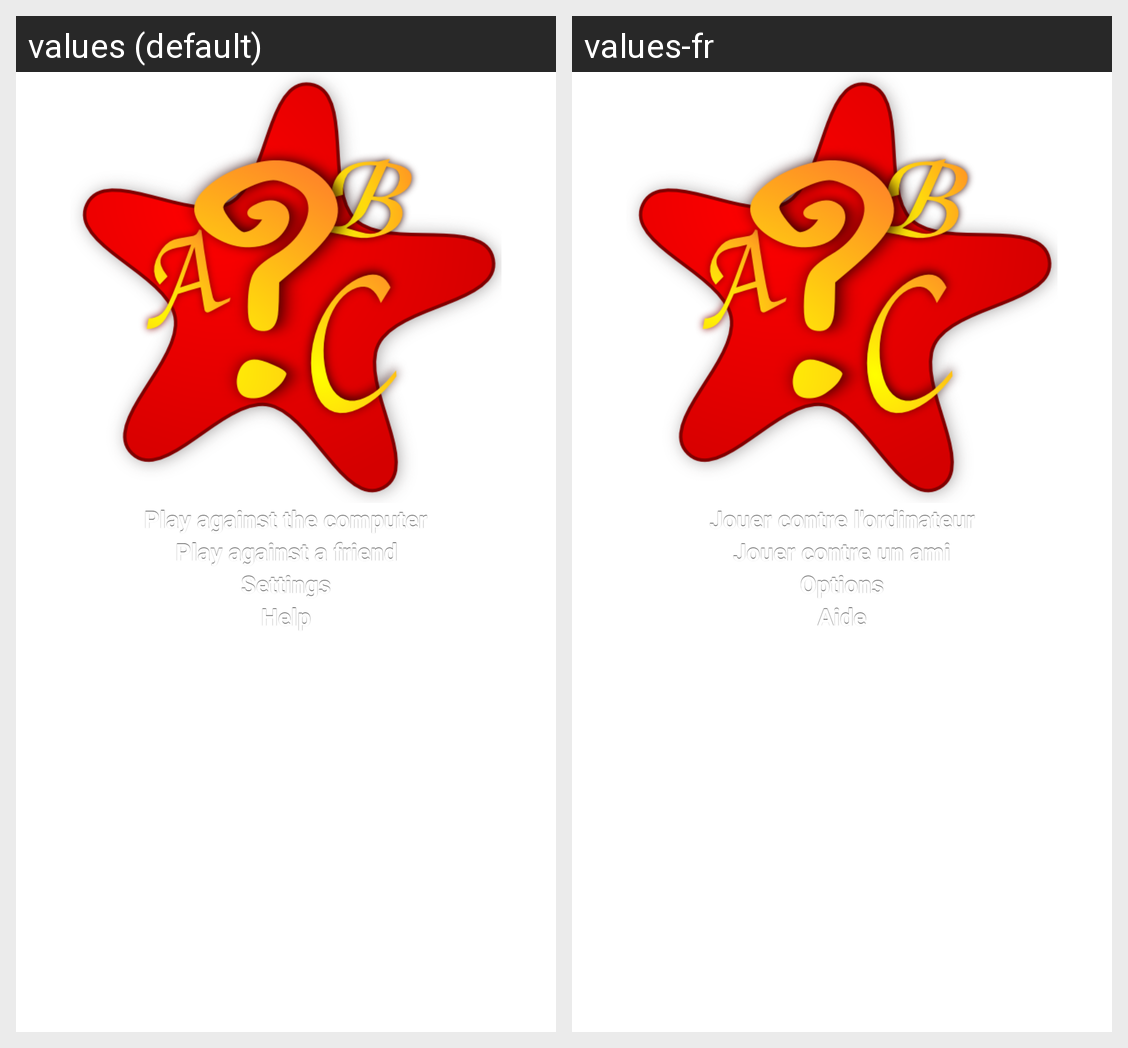

Translations of the strings shown on this Android screen, per locale in the grid:
Android screen res/layout/activity_main.xml rendered under 2 locales, left to right: values (default), values-fr. Device: Nexus 5 (rendered at 1080×1920; each locale shown at half size, 540×960, under a caption strip naming it); theme AppTheme.
Strings drawn on this screen, with the default value and each locale's value (text and hints the layout hard-codes, and strings that could not be matched under every locale, appear in the picture but are not listed):

generate_word
  values: Play against the computer
  values-fr: Jouer contre l'ordinateur

choose_word
  values: Play against a friend
  values-fr: Jouer contre un ami

menu_settings
  values: Settings
  values-fr: Options

menu_help
  values: Help
  values-fr: Aide
